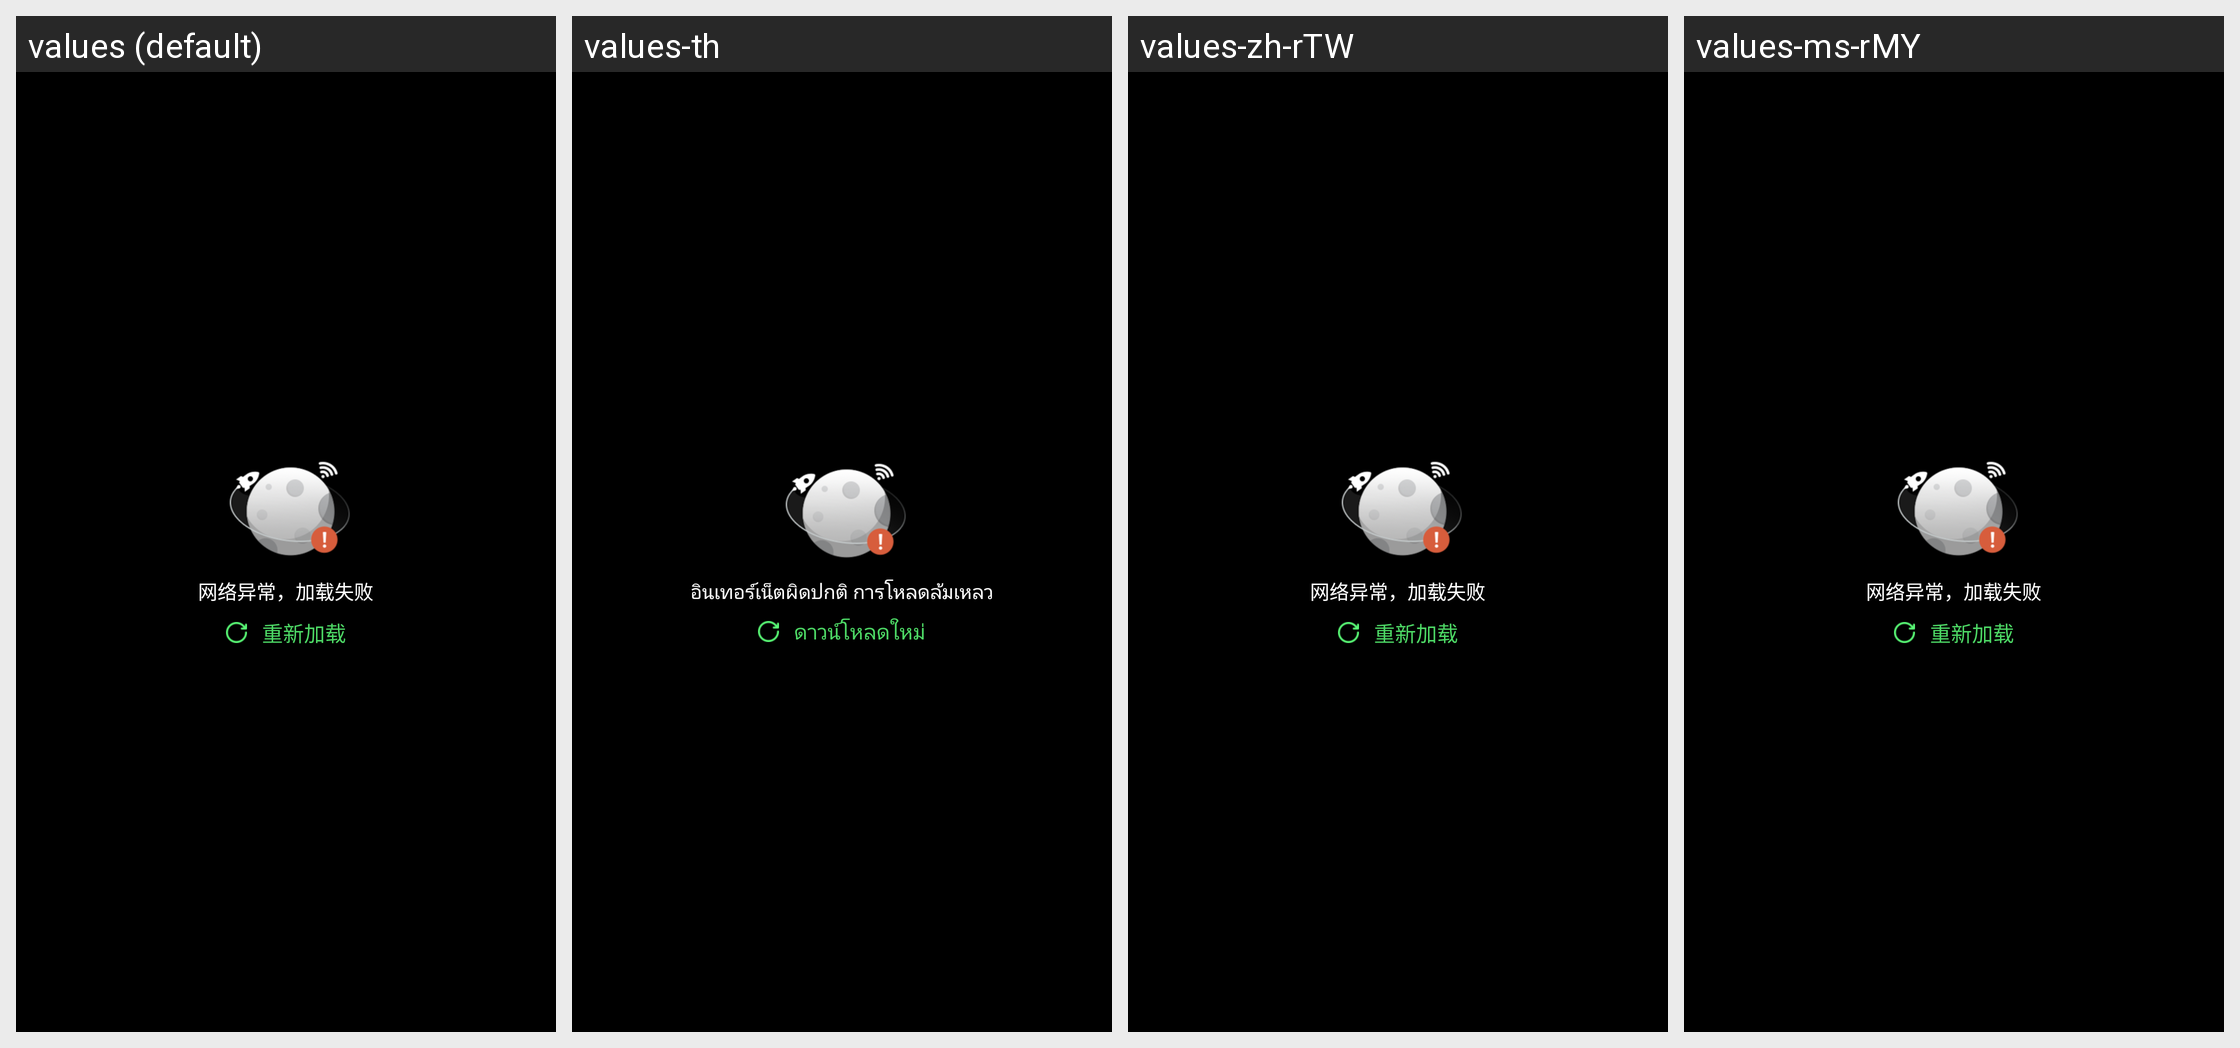

Here is an Android app screen in its default locale and in the app's own translations. Write out the translated-string differences for the strings that appear on this screen.
Android screen res/layout/layout_load_fail.xml rendered under 4 locales, left to right: values (default), values-th, values-zh-rTW, values-ms-rMY. Device: Nexus 5 (rendered at 1080×1920; each locale shown at half size, 540×960, under a caption strip naming it); theme AppTheme.
Other locales in the repository, not shown: values-de-rDE, values-en, values-es-rES, values-in-rID, values-th-rTH, values-tl-rPH, values-zh-rHK.
Strings drawn on this screen, with the default value and each locale's value (text and hints the layout hard-codes, and strings that could not be matched under every locale, appear in the picture but are not listed):

net_error
  values: 网络异常，加载失败
  values-th: อินเทอร์เน็ตผิดปกติ การโหลดล้มเหลว
  values-zh-rTW: 网络异常，加载失败  [not translated; the default value is used]
  values-ms-rMY: 网络异常，加载失败  [not translated; the default value is used]

retry_load
  values: 重新加载
  values-th: ดาวน์โหลดใหม่
  values-zh-rTW: 重新加载  [not translated; the default value is used]
  values-ms-rMY: 重新加载  [not translated; the default value is used]
